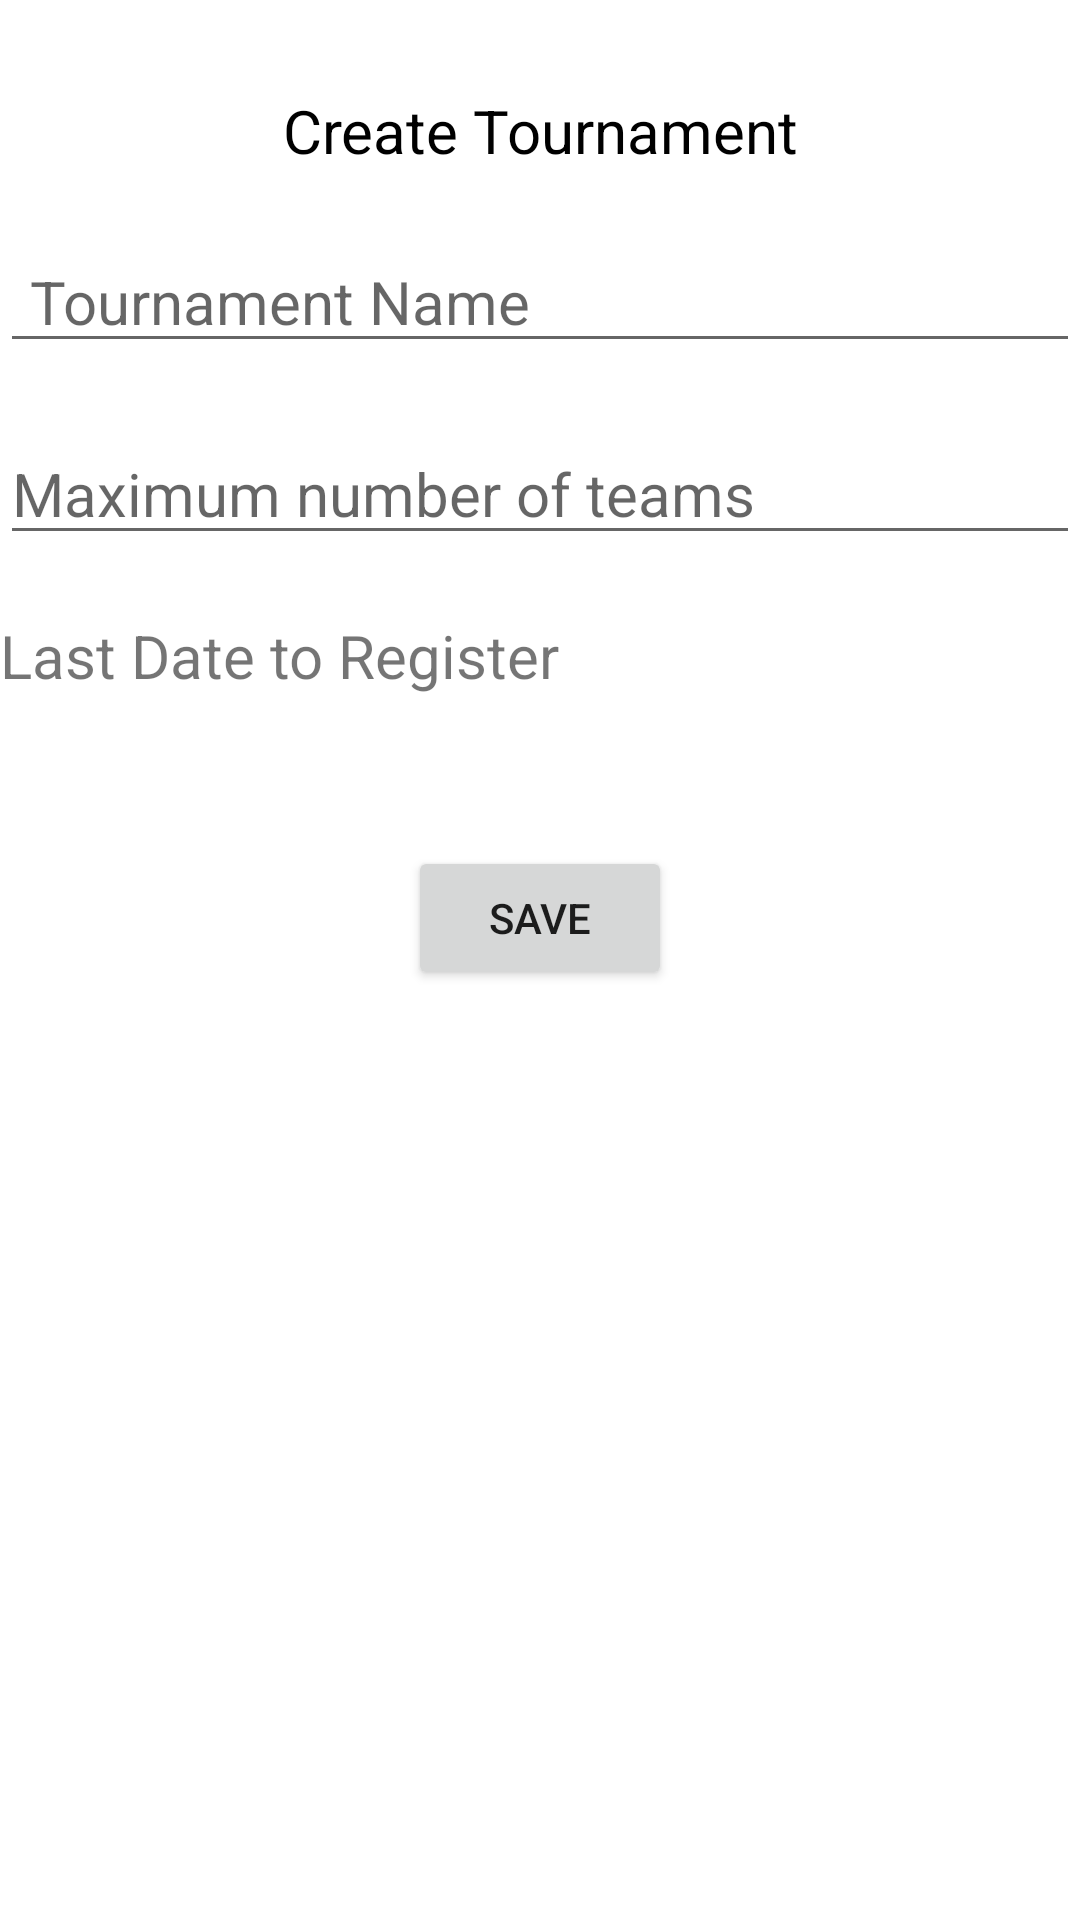

Layout XML and referenced resources for this Android screen:
<!-- AndroidManifest.xml: application theme Theme.CheckingEmulator -->
<!-- res/layout/activity_create_tournament.xml -->
<?xml version="1.0" encoding="utf-8"?>
<RelativeLayout xmlns:android="http://schemas.android.com/apk/res/android"
    xmlns:app="http://schemas.android.com/apk/res-auto"
    xmlns:tools="http://schemas.android.com/tools"
    android:layout_width="match_parent"
    android:layout_height="match_parent"
    tools:context="pk.edu.uaar.group_sports_club.sports_club.CreateTournament">

    <TextView
        android:layout_width="match_parent"
        android:layout_height="wrap_content"
        android:textAlignment="center"
        android:layout_marginTop="30dp"
        android:text="Create Tournament"
        android:textSize="20sp"
        android:textColor="@color/black"
        android:id="@+id/label"/>

    <EditText
        android:layout_width="match_parent"
        android:layout_height="wrap_content"
        android:hint="Tournament Name"
        android:layout_below="@id/label"
        android:id="@+id/tournamentName"
        android:layout_marginTop="20dp"
        android:textSize="20dp"
        android:paddingHorizontal="10dp"/>

    <EditText
        android:layout_width="match_parent"
        android:layout_height="wrap_content"
        android:hint="Maximum number of teams"
        android:id="@+id/maxTeams"
        android:layout_below="@id/tournamentName"
        android:layout_marginTop="20dp"
        android:textSize="20dp"
        android:inputType="number"/>

    <TextView
        android:layout_width="match_parent"
        android:layout_height="wrap_content"
        android:layout_below="@id/maxTeams"
        android:text="Last Date to Register"
        android:id="@+id/lastRegDate"
        android:textSize="20dp"
        android:layout_marginTop="20dp"/>

    <Button
        android:layout_width="wrap_content"
        android:layout_height="wrap_content"
        android:layout_centerHorizontal="true"
        android:text="Save"
        android:layout_below="@id/lastRegDate"
        android:layout_marginTop="50dp"
        android:id="@+id/saveBtn"/>

</RelativeLayout>
<!-- resources referenced by this layout -->
<resources>
  <style name="Theme.CheckingEmulator" parent="Theme.MaterialComponents.DayNight.DarkActionBar">
          
          <item name="colorPrimary">@color/purple_500</item>
          <item name="colorPrimaryVariant">@color/purple_700</item>
          <item name="colorOnPrimary">@color/white</item>
          
          <item name="colorSecondary">@color/teal_200</item>
          <item name="colorSecondaryVariant">@color/teal_700</item>
          <item name="colorOnSecondary">@color/black</item>
          
          <item name="android:statusBarColor" tools:targetApi="l">?attr/colorPrimaryVariant</item>
          
      </style>
  <!-- not gathered from this repository: default colours our renderer supplied (Android Studio template values) -->
  <color name="purple_500">#FF6200EE</color>
  <color name="purple_700">#FF3700B3</color>
  <color name="teal_200">#FF03DAC5</color>
  <color name="teal_700">#FF018786</color>
  <color name="black">#FF000000</color>
  <color name="white">#FFFFFFFF</color>
</resources>
